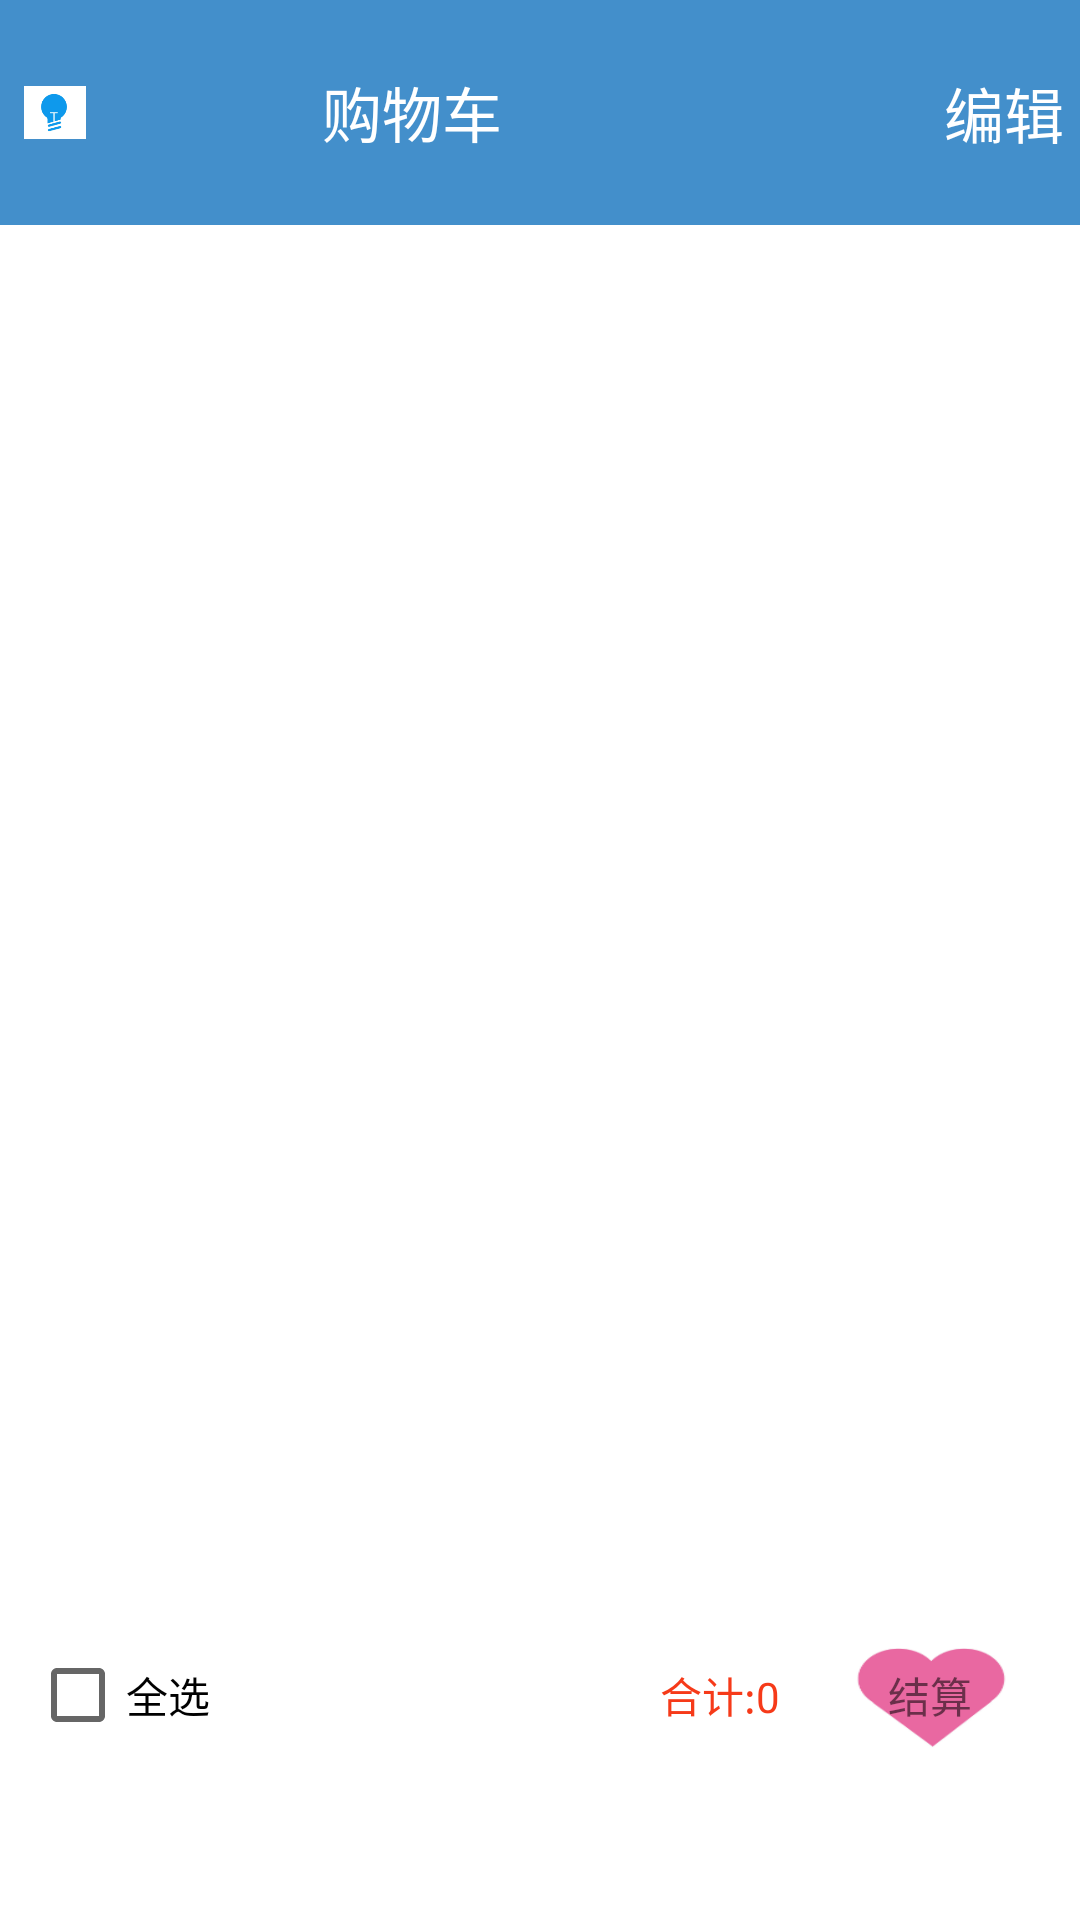

Android layout source for this screen:
<!-- AndroidManifest.xml: application theme Theme.Cart -->
<!-- res/layout/fragment_shopcart.xml -->
<?xml version="1.0" encoding="utf-8"?>
<RelativeLayout xmlns:android="http://schemas.android.com/apk/res/android"
    xmlns:app="http://schemas.android.com/apk/res-auto"
    xmlns:tools="http://schemas.android.com/tools"
    android:layout_width="match_parent"
    android:layout_height="match_parent"
    android:orientation="vertical"
    tools:context=".fragment.ShopCartFragment"
    android:tag="shopcart">

    <LinearLayout
        android:id="@+id/title"
        android:layout_width="match_parent"
        android:layout_height="75dp"
        android:background="#438FCB"
        android:orientation="horizontal">
        
        <ImageView
            android:layout_width="0dp"
            android:layout_height="match_parent"
            android:layout_weight="1"
            android:padding="8dp"
            android:src="@drawable/light" />
        
        <TextView
            android:layout_width="0dp"
            android:layout_height="match_parent"
            android:layout_weight="5.49"
            android:gravity="center"
            android:text="购物车"
            android:textColor="#FFFFFF"
            android:textSize="20sp" />
        
        <TextView
            android:id="@+id/text_edit"
            android:layout_width="0dp"
            android:layout_height="match_parent"
            android:layout_marginTop="23dp"
            android:layout_marginRight="5dp"
            android:layout_weight="3.18"
            android:gravity="end"
            android:text="编辑"
            android:textColor="#FFFFFF"
            android:textSize="20sp" />
    </LinearLayout>
    
    <LinearLayout
        android:layout_width="fill_parent"
        android:layout_height="500dp"
        android:layout_below="@+id/title"
        android:layout_above="@+id/submit"
        android:layout_marginTop="0dp"
        android:layout_weight="1"
        android:orientation="vertical">

        <ListView
            android:id="@+id/cart_shopping_listview"
            android:layout_width="fill_parent"
            android:layout_height="wrap_content"
            android:divider="#808080"
            android:dividerHeight="0.5dp"></ListView>
    </LinearLayout>
    <LinearLayout
        android:id="@+id/submit"
        android:layout_width="match_parent"
        android:layout_height="50dp"
        android:layout_alignParentBottom="true"
        android:layout_marginBottom="50dp"
        android:orientation="horizontal">
        
        <CheckBox
            android:id="@+id/select_all"
            android:layout_width="wrap_content"
            android:layout_height="wrap_content"
            android:layout_marginLeft="10dp"
            android:text="全选" />
        
        <TextView
            android:id="@+id/text_sum"
            android:layout_width="0dp"
            android:layout_height="wrap_content"
            android:layout_weight="1"
            android:gravity="right"
            android:paddingRight="10dp"
            android:text="合计:0"
            android:textColor="#F63A19" />
        
        <TextView
            android:id="@+id/jiesuan_button"
            android:layout_width="80dp"
            android:layout_height="wrap_content"
            android:layout_marginRight="10dp"
            android:background="@drawable/love"
            android:gravity="center"
            android:padding="10dp"
            android:text="结算" />
    </LinearLayout>
</RelativeLayout>
<!-- resources referenced by this layout -->
<resources>
  <!-- drawable light: png bitmap (drawable, 5198 bytes) -->
  <!-- drawable love: png bitmap (drawable, 4770 bytes) -->
  <style name="Theme.Cart" parent="Theme.MaterialComponents.DayNight.NoActionBar">
          
          <item name="colorPrimary">@color/purple_500</item>
          <item name="colorPrimaryVariant">@color/purple_700</item>
          <item name="colorOnPrimary">@color/white</item>
          
          <item name="colorSecondary">@color/teal_200</item>
          <item name="colorSecondaryVariant">@color/teal_700</item>
          <item name="colorOnSecondary">@color/black</item>
          
          <item name="android:statusBarColor">?attr/colorPrimaryVariant</item>
          
      </style>
  <!-- not gathered from this repository: default colours our renderer supplied (Android Studio template values) -->
  <color name="purple_500">#FF6200EE</color>
  <color name="purple_700">#FF3700B3</color>
  <color name="teal_200">#FF03DAC5</color>
  <color name="teal_700">#FF018786</color>
  <color name="black">#FF000000</color>
  <color name="white">#FFFFFFFF</color>
</resources>
